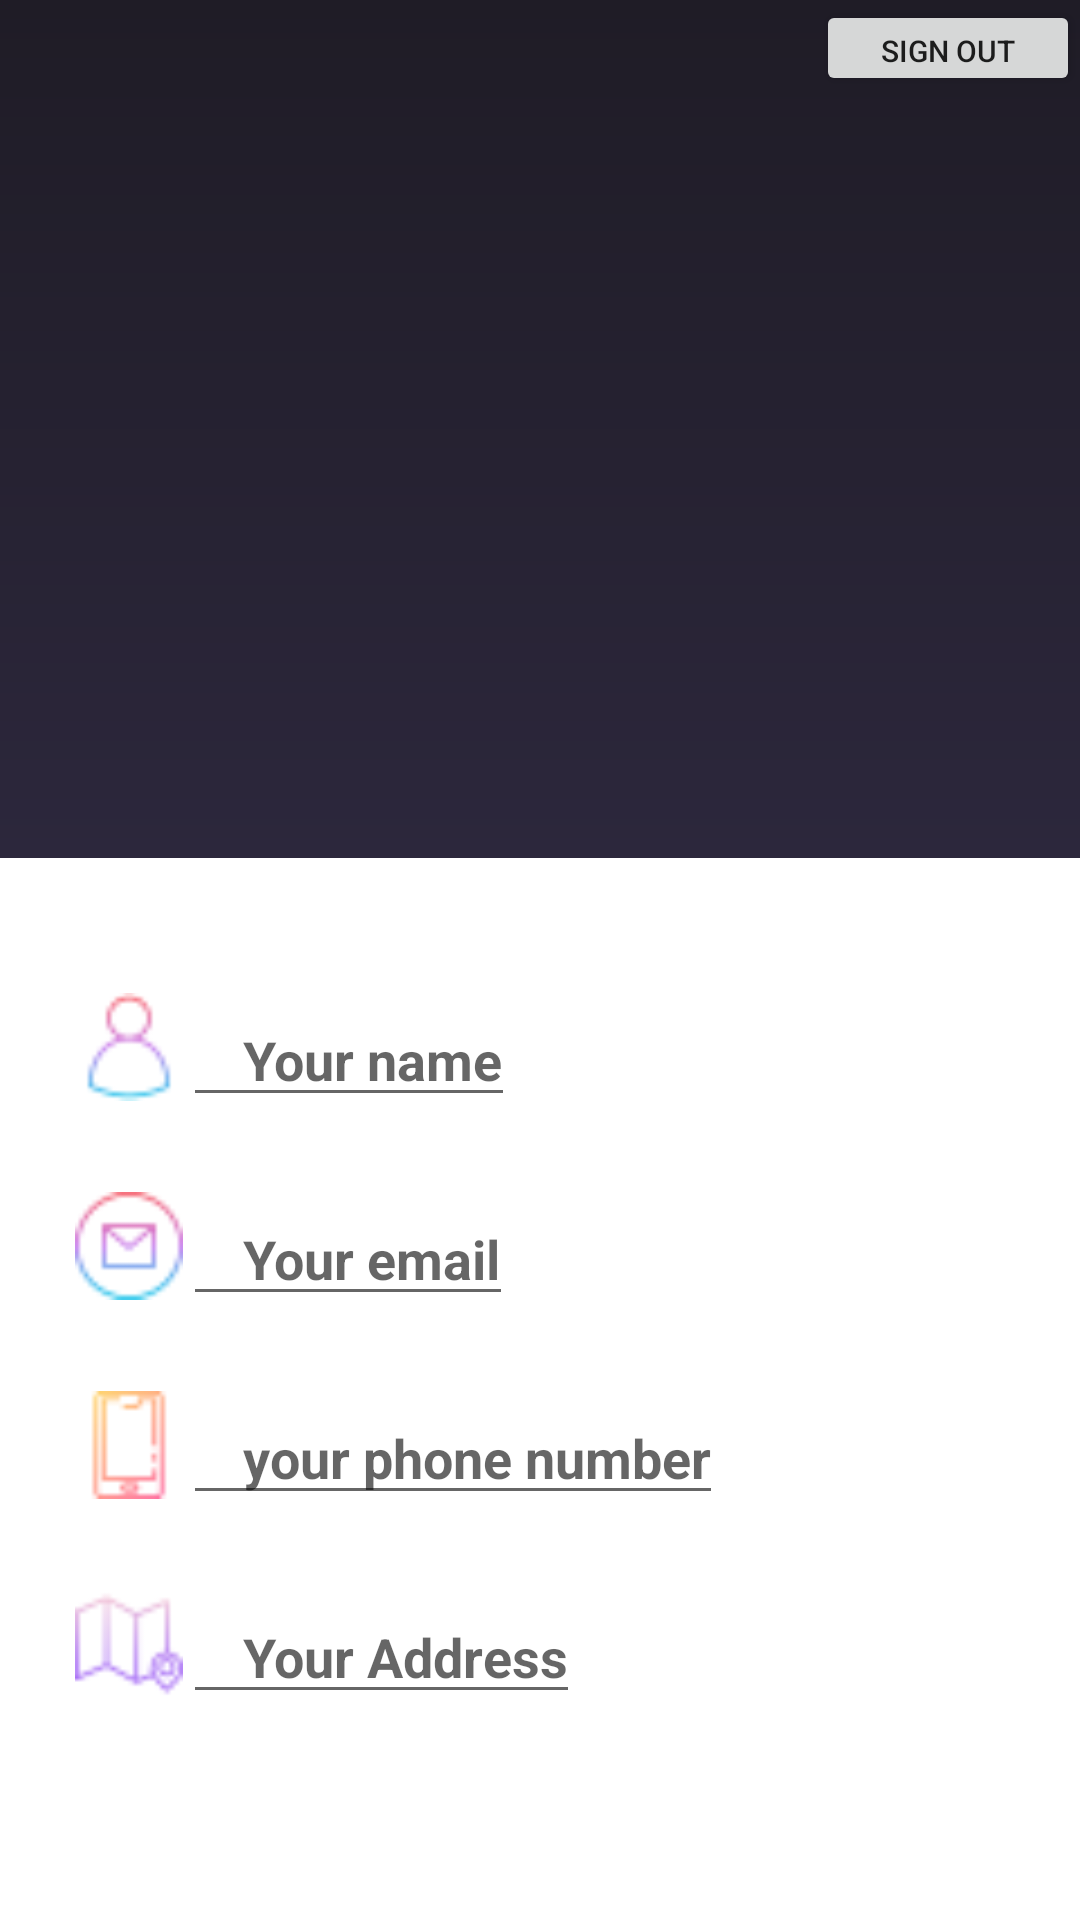

Android layout source for this screen:
<!-- AndroidManifest.xml: application theme Theme.FinalizedCB007993 -->
<!-- res/layout/fragment_profile.xml -->
<?xml version="1.0" encoding="utf-8"?>
<LinearLayout xmlns:android="http://schemas.android.com/apk/res/android"
    xmlns:app="http://schemas.android.com/apk/res-auto"
    xmlns:tools="http://schemas.android.com/tools"
    android:layout_width="match_parent"
    android:layout_height="match_parent"
    tools:context=".ProfileFragment"
    android:background="@color/white"
    android:orientation="vertical">

    <RelativeLayout
        android:layout_width="match_parent"
        android:layout_height="286dp">

        <LinearLayout
            android:layout_width="match_parent"
            android:layout_height="293dp"
            android:background="@drawable/background_gradient"
            android:orientation="vertical">

            <Button
                android:id="@+id/btnsignout"
                android:layout_width="wrap_content"
                android:layout_height="32dp"
                android:layout_gravity="right"
                android:text="Sign Out"
                android:textSize="10dp"></Button>

            <ImageView
                android:layout_width="150dp"
                android:layout_height="150dp"
                android:layout_gravity="center_horizontal"
                android:layout_marginTop="45dp"
                android:src="@drawable/userprofile_icon" />

            <TextView
                android:id="@+id/profilename_tv"
                android:layout_width="wrap_content"
                android:layout_height="wrap_content"
                android:layout_gravity="center_horizontal"
                android:layout_marginTop="10dp"

                android:textColor="#fff"
                android:textSize="21sp"
                android:textStyle="bold" />
        </LinearLayout>

    </RelativeLayout>

    <LinearLayout
        android:layout_width="360dp"
        android:layout_height="wrap_content"
        android:orientation="vertical"
        android:layout_gravity="center"
        android:layout_marginTop="45dp">
        <LinearLayout
            android:orientation="horizontal"
            android:paddingLeft="25dp"
            android:layout_width="match_parent"
            android:layout_height="wrap_content">
            <ImageView
                android:layout_width="36dp"
                android:layout_height="36dp"
                android:src="@drawable/user_icon"/>
            <EditText
                android:id="@+id/pro_name"
                android:textStyle="bold"
                android:layout_gravity="center_vertical"
                android:layout_width="wrap_content"
                android:layout_height="wrap_content"
                android:paddingLeft="20dp"
                android:textColor="@color/colorPrimaryDark"
                android:hint="Your name"/>
        </LinearLayout>
        <LinearLayout
            android:layout_marginTop="25dp"
            android:orientation="horizontal"
            android:paddingLeft="25dp"
            android:layout_width="match_parent"
            android:layout_height="wrap_content">
            <ImageView
                android:layout_width="36dp"
                android:layout_height="36dp"
                android:src="@drawable/email_icon"/>
            <EditText
                android:id="@+id/pro_email"
                android:layout_gravity="center_vertical"
                android:layout_width="wrap_content"
                android:layout_height="wrap_content"
                android:paddingLeft="20dp"
                android:textStyle="bold"
                android:textColor="@color/colorPrimaryDark"
                android:hint="Your email"/>
        </LinearLayout>
        <LinearLayout
            android:layout_marginTop="25dp"
            android:orientation="horizontal"
            android:paddingLeft="25dp"
            android:layout_width="match_parent"
            android:layout_height="wrap_content">
            <ImageView
                android:layout_width="36dp"
                android:layout_height="36dp"
                android:src="@drawable/phone_icon"/>
            <EditText
                android:id="@+id/pro_phone"
                android:layout_gravity="center_vertical"
                android:layout_width="wrap_content"
                android:layout_height="wrap_content"
                android:paddingLeft="20dp"
                android:textStyle="bold"
                android:textColor="@color/colorPrimaryDark"
                android:hint="your phone number"/>
        </LinearLayout>
        <LinearLayout
            android:layout_marginTop="25dp"
            android:orientation="horizontal"
            android:paddingLeft="25dp"
            android:layout_width="match_parent"
            android:layout_height="wrap_content">
            <ImageView
                android:layout_width="36dp"
                android:layout_height="36dp"
                android:src="@drawable/address_icon"/>
            <EditText
                android:id="@+id/pro_address"
                android:textStyle="bold"

                android:layout_gravity="center_vertical"
                android:layout_width="wrap_content"
                android:layout_height="wrap_content"
                android:paddingLeft="20dp"
                android:textColor="@color/colorPrimaryDark"
                android:hint="Your Address"/>
        </LinearLayout>
    </LinearLayout>

    <Button
        android:id="@+id/pro_btnedit"
        android:layout_width="wrap_content"
        android:layout_height="wrap_content"
        android:layout_gravity="center_horizontal"
        android:layout_marginTop="35dp"
        android:background="@drawable/btn_background"
        android:text="Edit Profile"
        android:textColor="#fff" />


</LinearLayout>
<!-- resources referenced by this layout -->
<resources>
  <color name="colorPrimaryDark">#1F1C26</color>
  <color name="white">#FFFFFFFF</color>
  <!-- drawable address_icon: png bitmap (drawable, 1023 bytes) -->
  <!-- drawable background_gradient (drawable) -->
  <?xml version="1.0" encoding="utf-8"?>
  <shape xmlns:android="http://schemas.android.com/apk/res/android" android:shape="rectangle">
      <gradient android:startColor="@color/colorPrimaryDark" android:endColor="@color/colorPrimary" android:angle="270"/>
  
  </shape>
  <!-- drawable email_icon: png bitmap (drawable, 1046 bytes) -->
  <!-- drawable phone_icon: png bitmap (drawable, 729 bytes) -->
  <!-- drawable user_icon: png bitmap (drawable, 897 bytes) -->
  <style name="Theme.FinalizedCB007993" parent="Theme.MaterialComponents.DayNight.NoActionBar">
          
          <item name="colorPrimary">@color/purple_500</item>
          <item name="colorPrimaryVariant">@color/purple_700</item>
          <item name="colorOnPrimary">@color/white</item>
          
          <item name="colorSecondary">@color/teal_200</item>
          <item name="colorSecondaryVariant">@color/teal_700</item>
          <item name="colorOnSecondary">@color/black</item>
          
          <item name="android:statusBarColor" tools:targetApi="l">?attr/colorPrimaryVariant</item>
          
      </style>
  <color name="colorPrimary">#2C273C</color>
  <color name="purple_500">#FF6200EE</color>
  <color name="purple_700">#FF3700B3</color>
  <color name="teal_200">#FF03DAC5</color>
  <color name="teal_700">#FF018786</color>
  <color name="black">#FF000000</color>
</resources>
